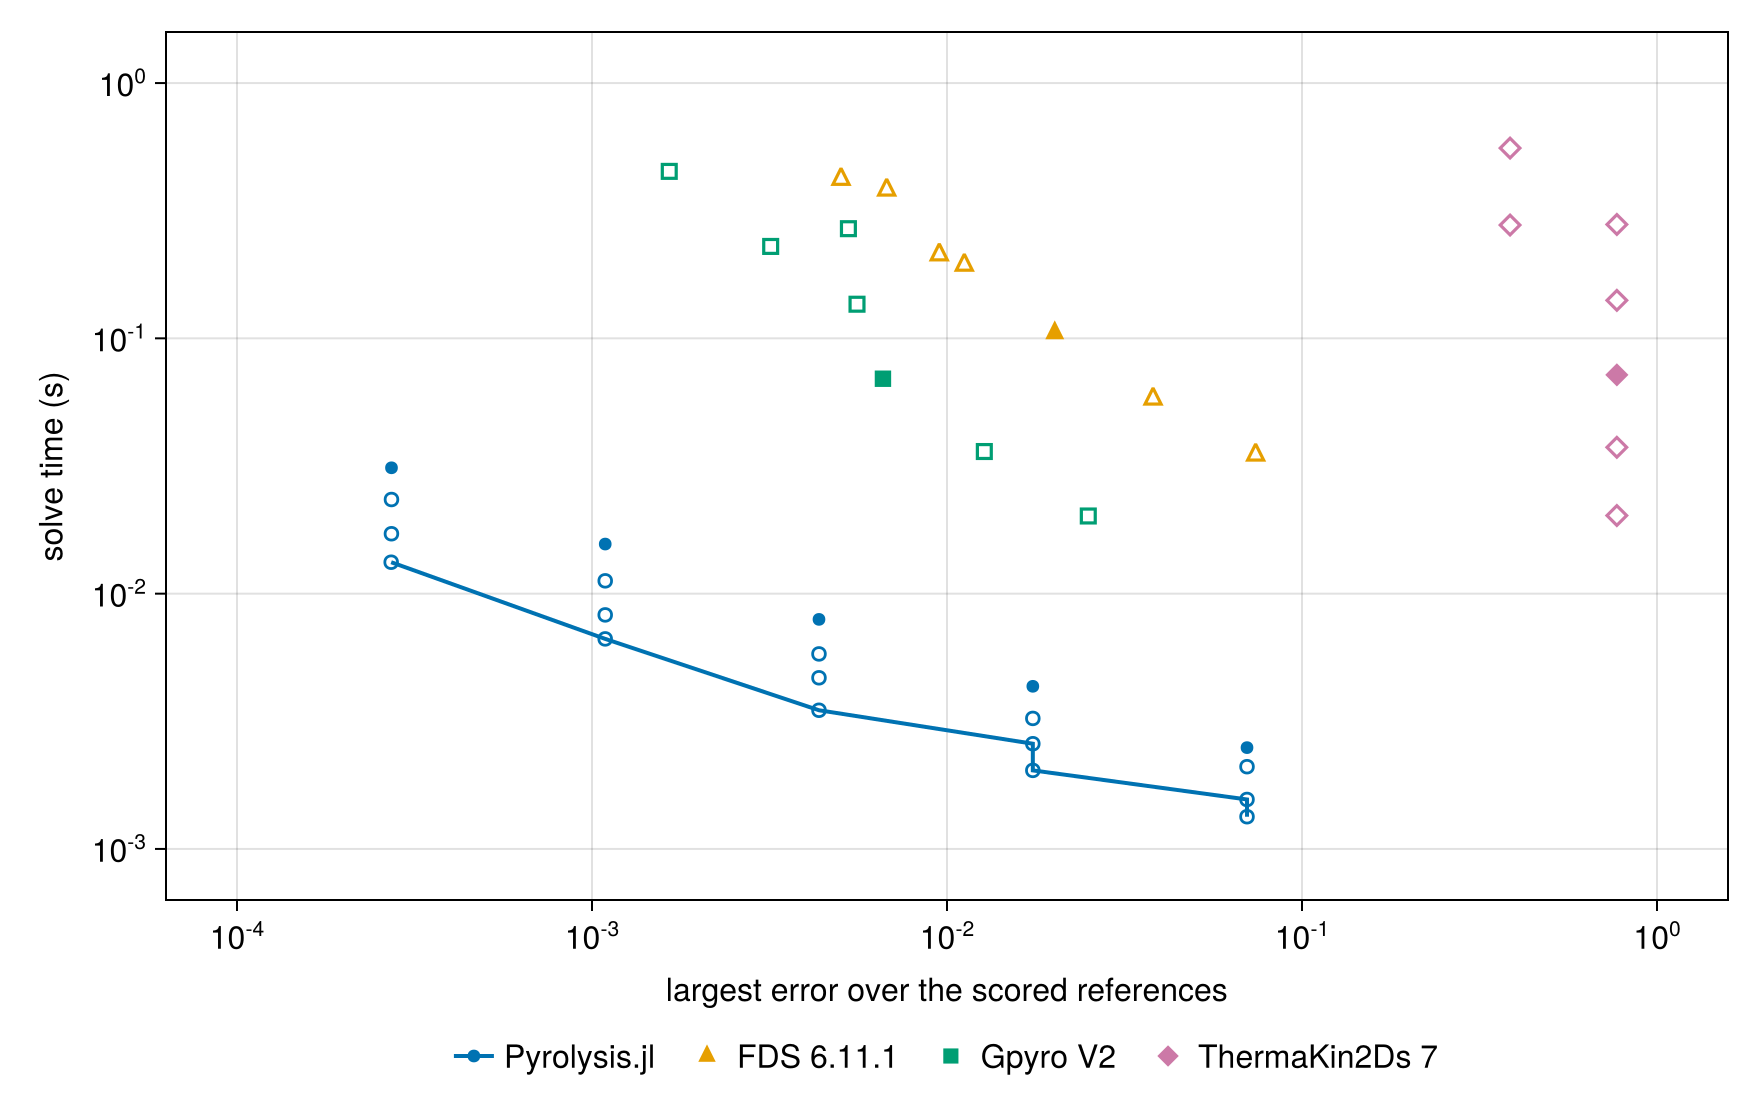

Data behind this chart, as committed beside it:
external run, resolution, external error, external time_s, cheapest external at this accuracy_s, our rung, our time_s, cheapest external/our time
FDS 6.11.1, base, 0.02011, 0.105, 0.105, 40, 1000× tol, 0.002031, 51.7
FDS 6.11.1, time_double, 0.03806, 0.058, 0.058, 40, 1000× tol, 0.002031, 28.6
FDS 6.11.1, time_quadruple, 0.07402, 0.035, 0.035, 20, 1000× tol, 0.001337, ≥ 26.2
FDS 6.11.1, time_half, 0.01119, 0.194, 0.194, 80, 1000× tol, 0.003493, 55.5
FDS 6.11.1, time_quarter, 0.006762, 0.382, 0.382, 80, 1000× tol, 0.003493, 109.0
FDS 6.11.1, space_half, 0.005028, 0.421, 0.421, 80, 1000× tol, 0.003493, 121.0
FDS 6.11.1, refined, 0.009511, 0.213, 0.213, 80, 1000× tol, 0.003493, 61.0
Gpyro V2, base, 0.0066, 0.06948, 0.06948, 80, 1000× tol, 0.003493, 19.9
Gpyro V2, time_double, 0.01274, 0.03603, 0.03603, 80, 1000× tol, 0.003493, 10.3
Gpyro V2, time_quadruple, 0.025, 0.02015, 0.02015, 40, 1000× tol, 0.002031, 9.92
Gpyro V2, time_half, 0.005579, 0.1361, 0.1361, 80, 1000× tol, 0.003493, 38.9
Gpyro V2, time_quarter, 0.005276, 0.2689, 0.2291, 80, 1000× tol, 0.003493, 65.6
Gpyro V2, space_half, 0.001651, 0.4509, 0.4509, 160, 1000× tol, 0.006649, 67.8
Gpyro V2, refined, 0.003187, 0.2291, 0.2291, 160, 1000× tol, 0.006649, 34.5
ThermaKin2Ds 7, base, 0.7707, 0.07194, 0.02023, 20, 1000× tol, 0.001337, ≥ 15.1
ThermaKin2Ds 7, time_double, 0.7706, 0.03743, 0.02023, 20, 1000× tol, 0.001337, ≥ 15.1
ThermaKin2Ds 7, time_quadruple, 0.7706, 0.02023, 0.02023, 20, 1000× tol, 0.001337, ≥ 15.1
ThermaKin2Ds 7, time_half, 0.7707, 0.1409, 0.02023, 20, 1000× tol, 0.001337, ≥ 15.1
ThermaKin2Ds 7, time_quarter, 0.7707, 0.2793, 0.02023, 20, 1000× tol, 0.001337, ≥ 15.1
ThermaKin2Ds 7, space_half, 0.3855, 0.5563, 0.2779, 20, 1000× tol, 0.001337, ≥ 208.0
ThermaKin2Ds 7, refined, 0.3855, 0.2779, 0.2779, 20, 1000× tol, 0.001337, ≥ 208.0
